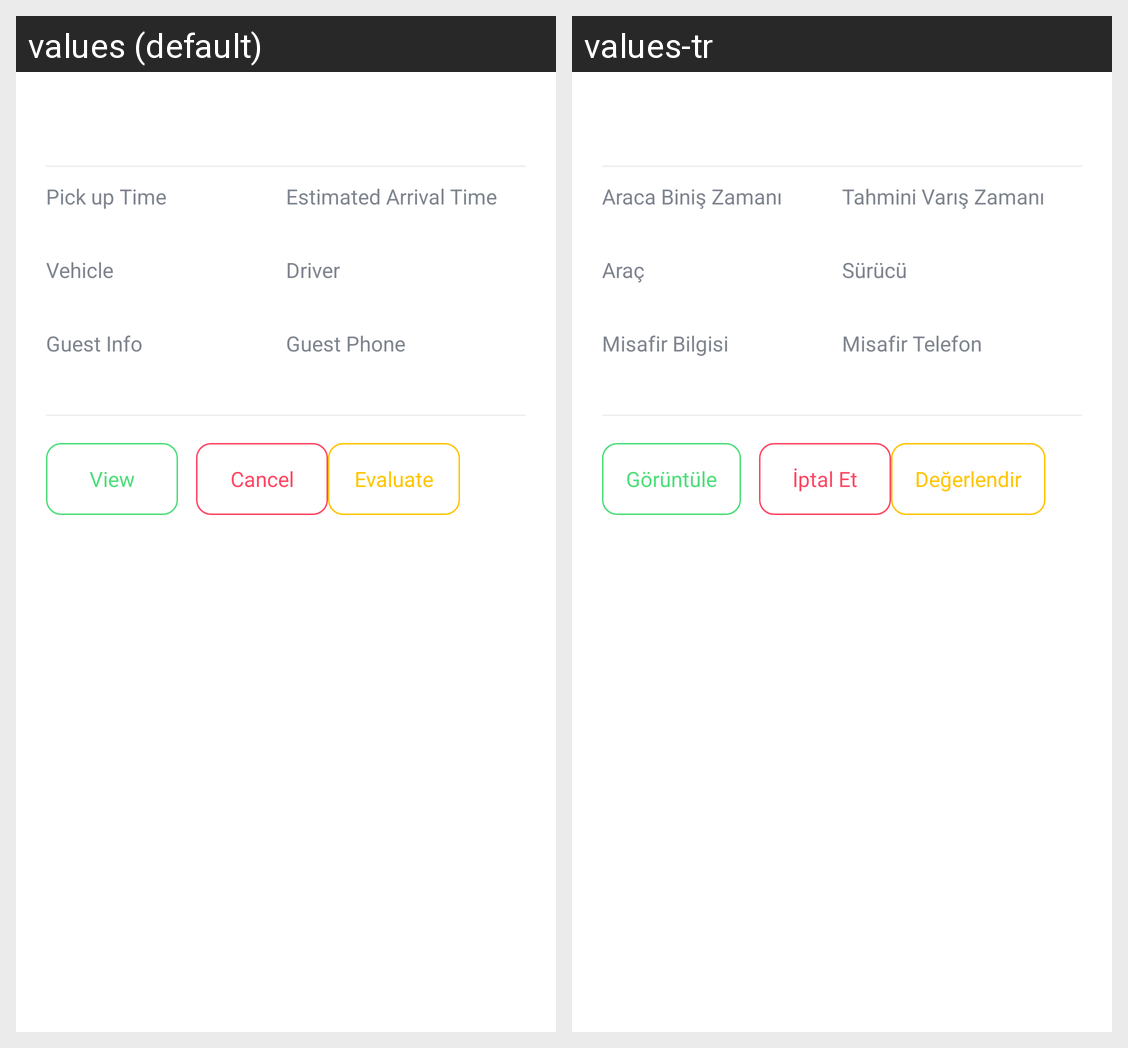

Locale-by-locale string values for the Android screen shown in this grid:
Android screen res/layout/flexiride_view_holder_item.xml rendered under 2 locales, left to right: values (default), values-tr. Device: Nexus 5 (rendered at 1080×1920; each locale shown at half size, 540×960, under a caption strip naming it); theme AppTheme.
Strings drawn on this screen, with the default value and each locale's value (text and hints the layout hard-codes, and strings that could not be matched under every locale, appear in the picture but are not listed):

pick_up_date
  values: Pick up Time
  values-tr: Araca Biniş Zamanı

vehicle_info
  values: Vehicle
  values-tr: Araç

flexiride_list_guest_name_info
  values: Guest Info
  values-tr: Misafir Bilgisi

estimated_arrival_time
  values: Estimated Arrival Time
  values-tr: Tahmini Varış Zamanı

driver_info
  values: Driver
  values-tr: Sürücü

flexiride_list_guest_phone_info
  values: Guest Phone
  values-tr: Misafir Telefon

select1
  values: View
  values-tr: Görüntüle

cancel
  values: Cancel
  values-tr: İptal Et

evaluate
  values: Evaluate
  values-tr: Değerlendir
